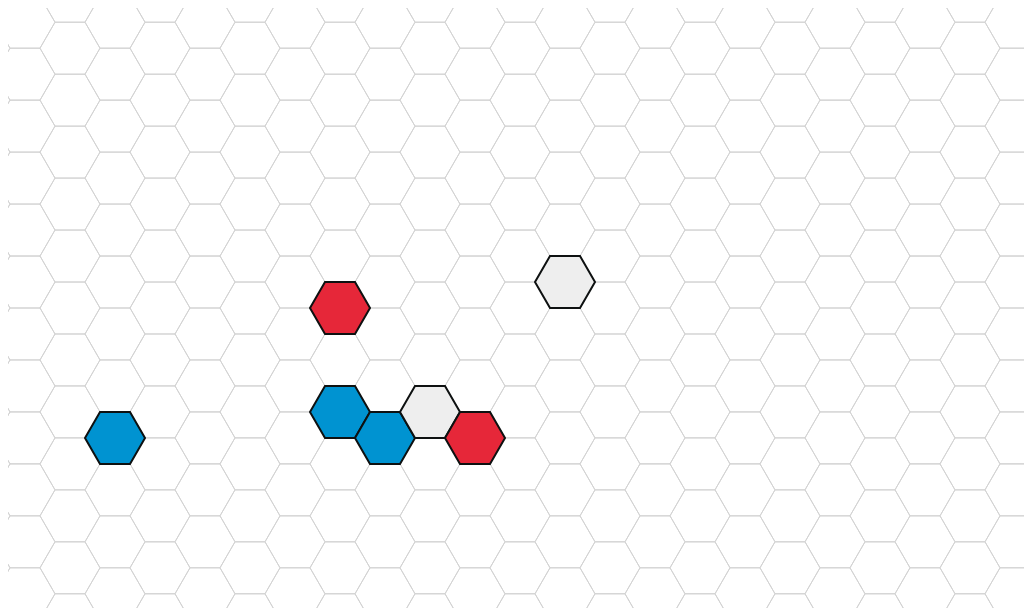
D3 v4 page, settled after 360 driven frames (6 s of simulated time); the page loaded 1 data file(s).



  var ele = document.getElementById("vis"); // Do not use #
  var eleStyle = window.getComputedStyle(ele);
  
  var colWidth = parseFloat(eleStyle.width);
  var mapHeight = window.screen.availHeight;

  var margin = {top: 0, right: 0, bottom: 0, left: 0},
    width = colWidth - margin.left - margin.right,
    height = mapHeight - margin.top - margin.bottom;

  var hexagon_diameter = 30;
  var diagram_length = 55;

  if(colWidth <= 768){
    hexagon_diameter = 20;
    //height = mapHeight;
  }

  var cv = d3.select("#vis")
    .append("canvas").attr("id","canvas")
    .attr("width", width + margin.left + margin.right)
    .attr("height", height + margin.top + margin.bottom);

  var context = cv.node().getContext("2d");
  paintHexMap(hexagon_diameter, diagram_length, width/2, height/2, context);

  var svg = d3.select("#vis")
    .append("svg")
    .attr('class', 'overlay')
    .attr('id','worldmap-overlay')
    .attr("width", width + margin.left + margin.right)
    .attr("height", height + margin.top + margin.bottom)
    .call(d3.zoom()
        .scaleExtent([1/2, 4])
        .on('zoom', syncedZoom))
    .append("g");


  let yc_json = "";
  let textbox = d3.select("#textbox").style("opacity","0");
  let infotext = d3.select("#locationInfo").style("opacity","0");

  d3.json("data/events.json", function(events){

    var eventHexes = addEventDoms(hexagon_diameter, width/2, height/2, events);
    var eventgrid = svg
      .selectAll("g.grid")
      .data(eventHexes)
      .enter()
      .append("g")
      .attr("transform", function(hex) {
        return "translate(" + hex.x + "," + hex.y + ")";
      });

    var infoOn = false;

    eventgrid
      .append("polygon")
      .attr("points", function(hex) { 
        return hex.points.map(function(d){ 
          return [d.x,d.y].join(",");}).join(" ");
      })
      .attr("stroke", function(d){return getTileColorStroke(d);})
      .attr("stroke-width", "2")
      .attr("fill", function(d){return getTileColorFill(d);})
      .on("click", function(d) {

          if(infoOn == true){
              eventgrid.selectAll("polygon").attr("stroke", function(dd){ return getTileColorStroke(d);});
              textbox.style("opacity", 0);
              textbox.style("height", 0);
              infotext.style("opacity", 0);
              infotext.style("max-height",0);
              infoOn = false;
              
              if(d.a == 21 && d.b == -10 || d.a == 20 && d.b == -9 || d.a == 21 && d.b == -9){
                d3.select("#innermap").remove();
              }

          } else {
              eventgrid.selectAll("polygon").attr("stroke", function(dd){ return getTileColorStroke(d);});
              d3.select(this).attr("stroke", function(dd){ return "#ffffff" });
              textbox.style("opacity", 0.9);
              textbox.style("height","50%");
              infotext.style("opacity", 0.9);
              infotext.style("max-height","100%");
              infotext.html(infoBoxTextGen(d));
              infoOn = true;
              
              if(d.a == 21 && d.b == -10 || d.a == 20 && d.b == -9 || d.a == 21 && d.b == -9){

                  var innerSvg = d3.select("#localmap")
                                    .append("svg")
                                    .attr("width", "100%")
                                    .attr("height", "80%")
                                    .attr("id", "innermap");

                  let inWidth = document.getElementById("localmap").clientWidth;
                  let inHeight = document.getElementById("localmap").clientHeight;

                  //d3.json("data/yellowcity.json", function(city){

                    let city = [
                                {"a":0, "b": 0, "c":0,"title":"Town Center"},
                                {"a":0, "b": 1, "c":-1,"title":"West Docks"},
                                {"a":0, "b": -1, "c":1,"title":"New Town"},
                                {"a":1, "b": -1, "c":0,"title":"Arcane District"},
                                {"a":1, "b": 0, "c":-1,"title":"Market"},
                                {"a":-1, "b": 0, "c":1,"title":"Warehouse, Gate"},
                                {"a":-1, "b": 1, "c":-0,"title":"Craft Quarters"},
                                //{"a":0, "b": 2, "c":-2,"title":"7"},
                                {"a":0, "b": -2, "c":2,"title":""},
                                {"a":1, "b": 1, "c":-2,"title":"Palace"},
                                {"a":1, "b": -2, "c":1,"title":""},
                                {"a":2, "b": 0, "c":-2,"title":"East Docks"},
                                {"a":2, "b": -1, "c":-1,"title":"Old Temple"},
                                {"a":2, "b": -2, "c":0,"title":""},
                                {"a":-2, "b": 0, "c":2,"title":"Old Edge"},
                                {"a":-2, "b": 1, "c":1,"title":""},
                                {"a":-2, "b": 2, "c":0,"title":"Farms"},
                                {"a":-1, "b": -1, "c":2,"title":""}
                                //{"a":-1, "b": 2, "c":-1,"title":"18"} 
                              ];
                    let inHexSize = inWidth/40;
                    if(colWidth <= 768){
                      let inHexSize = inWidth/8;
                    }

                    let innerHexes = addEventDoms(inHexSize, inWidth/2, inHeight/2, city);
                    var innerGrid = innerSvg
                          .selectAll("g.grid")
                          .data(innerHexes)
                          .enter()
                          .append("g")
                          .attr("transform", function(hex) {
                            return "translate(" + hex.x + "," + hex.y + ")";
                          });

                    innerGrid
                          .append("polygon")
                          .attr("points", function(hex){ 
                            return hex.points.map(function(d){ 
                              return [d.x,d.y].join(",");
                            }).join(" ");
                          })
                          .attr("stroke", "black")
                          .attr("stroke-width", "0.5")
                          .attr("fill", "#F8F8FF"); 

                    innerGrid
                          .append("text")
                          .append("tspan")
                          .attr("text-anchor", "middle")
                          .attr("font-size", "12px")
                          .text(function(hex) {return hex.title ;});
                  //});                    
              }
          }
      });
   });

  function syncedZoom(){
    //zoom & pan SVG 
    svg.attr("transform", d3.event.transform)
    //zoom & pan Canvas -- copied from Mike Bostock's code (https://bl.ocks.org/mbostock/3680958)
    var transform = d3.event.transform;
    context.save();
    context.clearRect(0, 0, colWidth, mapHeight);
    context.translate(transform.x, transform.y);
    context.scale(transform.k, transform.k);
    paintHexMap(hexagon_diameter, diagram_length, width/2, height/2, context);
    context.restore();
  }

  function infoBoxTextGen(d){

    
    let index = "(" + d.a + "," + d.b + "," + d.c + ")";
    let title = "<b>" + d.title + "</b>";

    return index + "<br><br>" + title + "<br>" + d.description + "<br><br>" + d.npcs;
  }

  function addEventDoms(hexRadius, centerX, centerY, events){

    const sqrt3 = Math.sqrt(3);

    let r = hexRadius;
    var hexes = [];

    for(i in events){

      let event_a = events[i].a;
      let event_b = events[i].b;
      let event_c = events[i].c;

      let hexCenterX = centerX + (3/2 * r) * event_a;
      let hexCenterY = centerY + (sqrt3/2 * r) * event_a + (sqrt3 * r) * event_b;

      let hex = makeHexDom(r, hexCenterX, hexCenterY, event_a, event_b, event_c); //adds geometry and placement related stuff only
      
      //detailed explanations are added from here.
      hex.title = events[i].title;
      hex.description = events[i].description;
      hex.type = events[i].type;
      hex.npcs = events[i].npcs;
      hex.tt = events[i].tiletype;

      hexes.push(hex);
    }

    return hexes;
  }

  function paintHexMap(hexRadius, mapRadius, centerX, centerY, ctx){

    const sqrt3 = Math.sqrt(3);

    let r = hexRadius;

    let i, j;
    for(i = -mapRadius; i <= mapRadius; i++){ //x 
      for(j = -mapRadius; j <= mapRadius; j ++){ //y

        let a = i; 
        let b = j; 
        let c = 0 - i - j;      

        if(c > mapRadius || c < -mapRadius ){
          continue;
        }

        let hcx = centerX + (3/2 * r) * i;
        let hcy = centerY + (sqrt3/2 * r) * i + (sqrt3 * r) * j;

        ctx.beginPath();
        ctx.moveTo(r/2 + hcx, (sqrt3/2 * r) + hcy);
        ctx.lineTo(r + hcx, hcy);
        ctx.lineTo(r/2 + hcx, (-sqrt3/2 * r) + hcy);
        ctx.lineTo((-r/2) + hcx, (-sqrt3/2 * r) + hcy);
        ctx.lineTo((-r) + hcx, hcy);
        ctx.lineTo((-r/2) + hcx, (sqrt3/2 * r) + hcy);
        ctx.lineTo(r/2 + hcx, (sqrt3/2 * r) + hcy);
        ctx.strokeStyle = '#D3D3D3';
        ctx.stroke();
  
      }
    }
  }

  function makeHexDom(r, x, y, a, b, c){

    const sqrt3 = Math.sqrt(3);

    let hex = [];
    let vertices = [];

    //flat top, clockworkwise 
    vertices.push({x: r/2, y: sqrt3/2 * r });
    vertices.push({x: r, y: 0 });
    vertices.push({x: r/2, y: -sqrt3/2 * r });
    vertices.push({x: -r/2, y: -sqrt3/2 * r });
    vertices.push({x: -r, y: 0 });
    vertices.push({x: -r/2, y: sqrt3/2 * r });

    hex.x = x; //center position
    hex.y = y; //center position

    hex.a = a; //index
    hex.b = b; //index
    hex.c = c; //index

    hex.points = vertices;

    return hex;
  }

  function getTileColorStroke(d){

    switch(d.tt){
      default:
        return "#0e1111"
    }
  }

  function getTileColorFill(d){
    switch(d.tt){
      case "town":
        return "#0093D1";
      case "route":
        return "#eeeeee";
      case "city":
        return "#006495";
      case "poi":
        return "#e62739";
      default:
        return "#000000"
    }
  }


### data: data/events.json
[
 {
  "a": 21,
  "b": -10,
  "c": -11,
  "title": "Yellow City",
  "description": "The Jewel of the old world. City of Topa…",
  "npcs": "Cleatus - A member of a dwarf party.<br>…",
  "tiletype": "city"
 },
 {
  "a": 21,
  "b": -9,
  "c": -12,
  "title": "Yellow City",
  "description": "The Jewel of the old world. City of Topa…",
  "npcs": "Cleatus - A member of a dwarf party.<br>…",
  "tiletype": "city"
 },
 {
  "a": 20,
  "b": -9,
  "c": -11,
  "title": "Yellow City",
  "description": "The Jewel of the old world. City of Topa…",
  "npcs": "Cleatus - A member of a dwarf party.<br>…",
  "tiletype": "city"
 },
 {
  "a": 12,
  "b": -5,
  "c": 7,
  "title": "Goblin Attack",
  "description": "The party faced a goblin party, which th…",
  "npcs": "",
  "tiletype": "route"
 },
 {
  "a": 1,
  "b": -1,
  "c": 0,
  "title": "Dead Wife River",
  "description": "On the route to Yellow City, party encou…",
  "npcs": "",
  "tiletype": "route"
 },
 {
  "a": -9,
  "b": 7,
  "c": 2,
  "title": "Agoha",
  "description": "The town that the caravan visited before…",
  "npcs": "",
  "tiletype": "town"
 },
 {
  "a": -4,
  "b": 2,
  "c": 2,
  "title": "The Tower of Stargazer",
  "description": "Desolate observatory-tower surrounded by…",
  "npcs": "Uravillon Calsidius - The mad wizard, se…",
  "tiletype": "poi"
 },
 {
  "a": -4,
  "b": 4,
  "c": 0,
  "title": "The Yasha Estate",
  "description": "Peaceful and wealthy farming plantation …",
  "npcs": "Daisy - Passerby. Invited Teg to the Wil…",
  "tiletype": "town"
 },
 "... 3 more items"
]